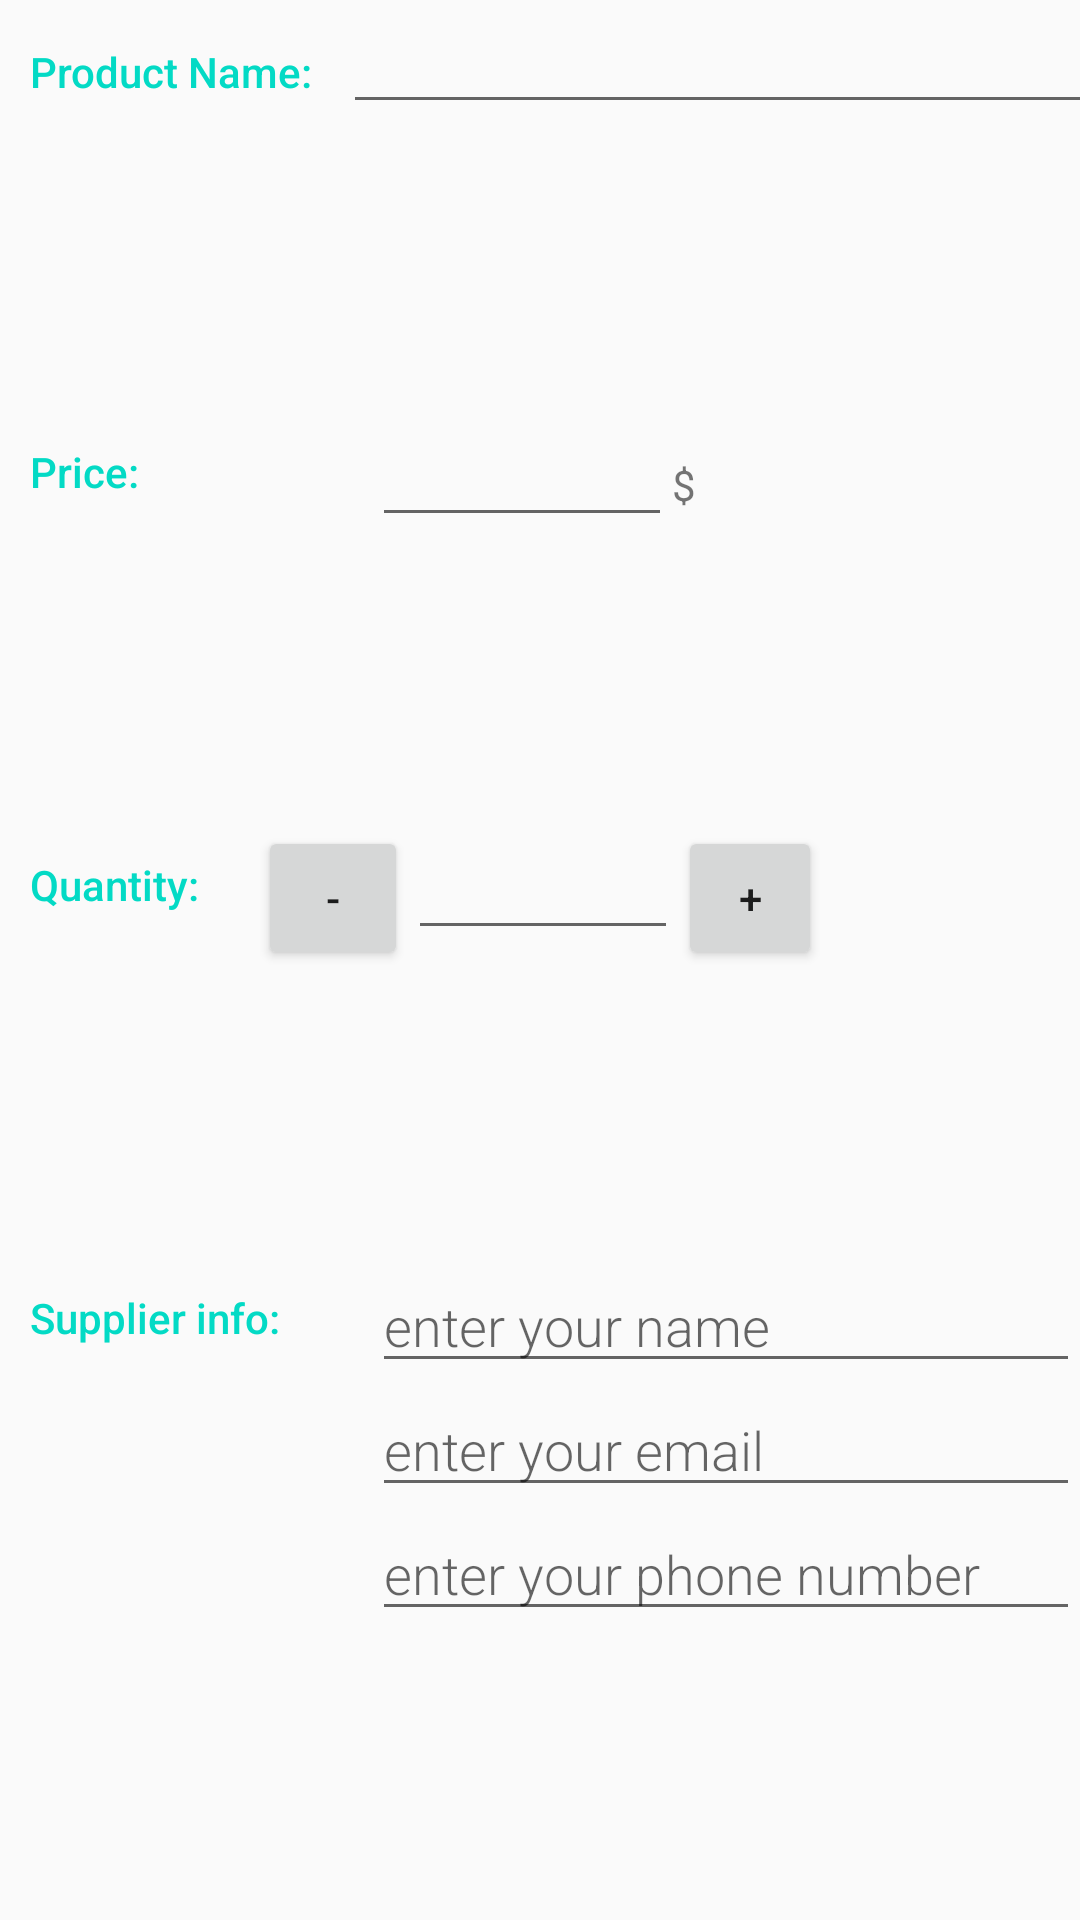

This screen was rendered from an Android layout file. Write that file and the resources it references.
<!-- AndroidManifest.xml: application theme AppTheme -->
<!-- res/layout/activity_add.xml -->
<?xml version="1.0" encoding="utf-8"?>
<LinearLayout xmlns:android="http://schemas.android.com/apk/res/android"
    xmlns:tools="http://schemas.android.com/tools"
    android:layout_width="match_parent"
    android:layout_height="match_parent"
    tools:context="com.example.alaa.inventoryapp.AddActivity"
    android:orientation="vertical">
    <LinearLayout
        android:layout_width="match_parent"
        android:layout_height="wrap_content"
        android:orientation="horizontal"
        android:layout_weight="1">
        <TextView
            android:padding="10dp"
            android:text="@string/p"
            style="@style/Style1" />
        <EditText
            android:id="@+id/e1"
            android:inputType="textPersonName"
            style="@style/Style2" />
    </LinearLayout>
    <LinearLayout
        android:layout_width="match_parent"
        android:layout_height="wrap_content"
        android:orientation="horizontal"
        android:layout_weight="1">
        <TextView
            android:padding="10dp"
            android:text="@string/pr"
            style="@style/Style1" />
        <LinearLayout
            android:layout_height="wrap_content"
            android:layout_width="0dp"
            android:layout_weight="2"
            android:paddingStart="4dp">
            <EditText
                android:id="@+id/e2"
                android:inputType="number"
                android:maxLength="5"
                android:layout_width="100dp"
                android:layout_height="wrap_content"/>
            <TextView
                android:text="@string/dollar"
                android:layout_width="wrap_content"
                android:layout_height="wrap_content"/>
        </LinearLayout>
    </LinearLayout>
    <LinearLayout
        android:id="@+id/container_measurement"
        android:layout_width="match_parent"
        android:layout_height="wrap_content"
        android:orientation="horizontal"
        android:layout_weight="1">
        <TextView
            android:padding="10dp"
            android:text="@string/q"
            style="@style/Style1"/>
        <LinearLayout
            android:layout_height="wrap_content"
            android:layout_width="wrap_content"
            android:orientation="horizontal"
            android:layout_weight="1">
            <Button
                android:id="@+id/minus"
                android:layout_width="50dp"
                android:layout_height="48dp"
                android:text="@string/minus" />
            <EditText
                android:id="@+id/e3"
                android:inputType="number"
                android:maxLength="5"
                android:layout_height="wrap_content"
                android:layout_width="90dp"
                style="@style/Style2" />
            <Button
                android:id="@+id/plus"
                android:layout_width="48dp"
                android:layout_height="48dp"
                android:text="@string/plus" />
        </LinearLayout>
    </LinearLayout>
    <LinearLayout
        android:layout_width="match_parent"
        android:layout_height="wrap_content"
        android:orientation="horizontal"
        android:layout_weight="1">
        <TextView
            android:padding="10dp"
            android:text="@string/supplierinfo"
            style="@style/Style1" />
        <LinearLayout
            android:layout_height="wrap_content"
            android:layout_width="0dp"
            android:layout_weight="2"
            android:paddingStart="4dp"
            android:orientation="vertical">
            <EditText
                android:id="@+id/e4"
                android:hint="@string/hint_sname"
                android:inputType="textCapWords"
                style="@style/Style2" />
            <EditText
                android:id="@+id/e5"
                android:hint="@string/hint_semail"
                android:inputType="textCapWords"
                style="@style/Style2" />
            <EditText
                android:id="@+id/e6"
                android:hint="@string/hint_phone"
                android:inputType="textCapWords"
                style="@style/Style2" />
        </LinearLayout>
    </LinearLayout>
</LinearLayout>
<!-- resources referenced by this layout -->
<resources>
  <string name="dollar">$</string>
  <string name="hint_phone">enter your phone number</string>
  <string name="hint_semail">enter your email</string>
  <string name="hint_sname">enter your name</string>
  <string name="minus">-</string>
  <string name="p">Product Name:</string>
  <string name="plus">+</string>
  <string name="pr">Price:</string>
  <string name="q">Quantity:</string>
  <string name="supplierinfo">Supplier info:</string>
  <style name="Style1">
          <item name="android:layout_height">wrap_content</item>
          <item name="android:layout_width">0dp</item>
          <item name="android:layout_weight">1</item>
          <item name="android:paddingTop">16dp</item>
          <item name="android:textColor">@color/colorAccent</item>
          <item name="android:fontFamily">sans-serif-medium</item>
          <item name="android:textAppearance">?android:textAppearanceSmall</item>
      </style>
  <style name="Style2">
          <item name="android:layout_height">wrap_content</item>
          <item name="android:layout_width">match_parent</item>
          <item name="android:fontFamily">sans-serif-light</item>
          <item name="android:textAppearance">?android:textAppearanceMedium</item>
      </style>
  <style name="AppTheme" parent="Theme.AppCompat.Light.DarkActionBar">
          <item name="colorPrimary">@color/colorPrimary</item>
          <item name="colorPrimaryDark">@color/colorPrimaryDark</item>
          <item name="colorAccent">@color/colorAccent</item>
      </style>
  <!-- not gathered from this repository: default colours our renderer supplied (Android Studio template values) -->
  <color name="colorPrimary">#FF6200EE</color>
  <color name="colorPrimaryDark">#FF3700B3</color>
  <color name="colorAccent">#FF03DAC5</color>
</resources>
